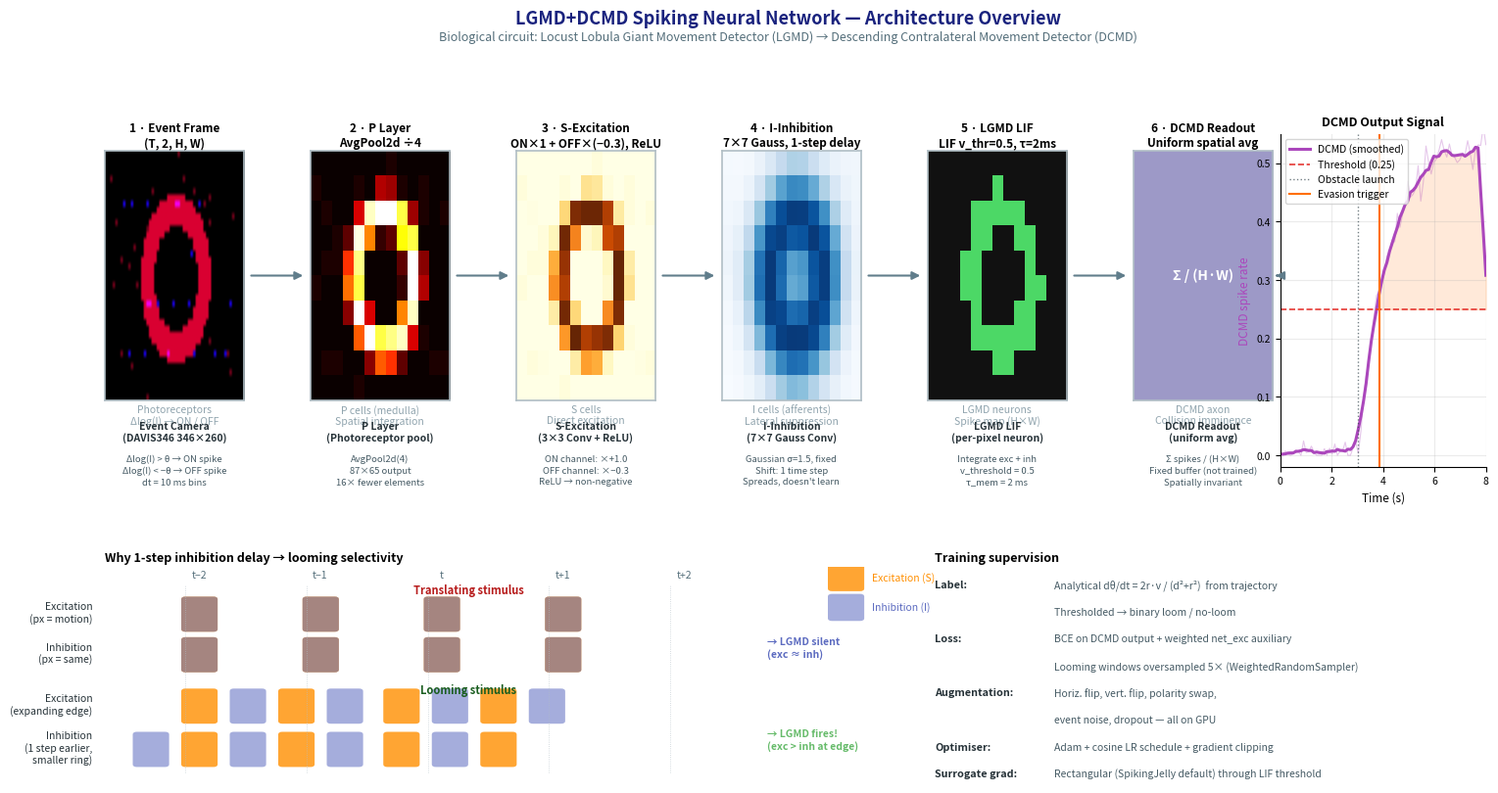

Write Python code to recreate this figure.
"""
Publication-quality architecture figure for the LGMD+DCMD SNN.

Renders results/lgmd_architecture.png
"""

import numpy as np
import matplotlib
matplotlib.use("Agg")
import matplotlib.pyplot as plt
import matplotlib.patches as mpatches
from matplotlib.patches import FancyArrowPatch, FancyBboxPatch
from scipy.ndimage import gaussian_filter

# ── Colour palette ─────────────────────────────────────────────────────────────
C_ON    = "#EF5350"     # ON events — red
C_OFF   = "#42A5F5"     # OFF events — blue
C_EXC   = "#FF8F00"     # excitation — amber
C_INH   = "#5C6BC0"     # inhibition — indigo
C_LIF   = "#66BB6A"     # LIF/LGMD — green
C_DCMD  = "#AB47BC"     # DCMD — purple
C_BIO   = "#90A4AE"     # biological annotations — grey
C_BOX   = "#FAFAFA"
C_EDGE  = "#B0BEC5"

plt.rcParams.update({
    "font.family": "sans-serif",
    "font.size": 8.5,
    "axes.titlesize": 9,
    "figure.dpi": 150,
    "savefig.dpi": 300,
    "savefig.bbox": "tight",
})

rng = np.random.default_rng(42)

# ── Synthetic illustrative data ────────────────────────────────────────────────
H, W = 40, 54   # display resolution for inset frames

def make_event_frame():
    """Simulate a looming event frame: expanding ring of ON events."""
    on  = np.zeros((H, W))
    off = np.zeros((H, W))
    # expanding ring (approaching object)
    cy, cx = H // 2, W // 2
    for r in [10, 11, 12]:   # thick expanding edge
        ys, xs = np.ogrid[:H, :W]
        mask = np.abs(np.sqrt((ys - cy)**2 + (xs - cx)**2) - r) < 1.5
        on[mask] = 1.0
    # some off-events from background grid lines
    for row in [8, 16, 24, 32]:
        off[row, 5:W-5] = rng.choice([0, 1], W-10, p=[0.85, 0.15]).astype(float)
    noise_on = rng.random((H, W)) < 0.015
    on = np.clip(on + noise_on * 0.5, 0, 1)
    return on, off

def pooled(frame, factor=4):
    """Simple block-average pooling."""
    H2, W2 = frame.shape[0] // factor, frame.shape[1] // factor
    return frame[:H2*factor, :W2*factor].reshape(H2, factor, W2, factor).mean(axis=(1, 3))

def excitation(on_p, off_p):
    """ON excites (+1), OFF weakly inhibits (-0.3), ReLU."""
    exc = on_p * 1.0 + off_p * (-0.3)
    return np.clip(exc, 0, None)

def inhibition_delayed(exc_prev):
    """Gaussian lateral spread of previous step's excitation."""
    return gaussian_filter(exc_prev, sigma=1.2) * 0.7

def lgmd_spikes(exc_cur, inh_prev):
    """Pixels where excitation > inhibition → fire."""
    net = exc_cur - inh_prev
    return (net > 0.08).astype(float)

# Build the illustrative data pipeline
on_frame, off_frame = make_event_frame()

# Use a slightly expanded ring as the "previous" frame for delay illustration
on_prev, _  = make_event_frame()

on_p  = pooled(on_frame,  factor=4)
off_p = pooled(off_frame, factor=4)
exc   = excitation(on_p, off_p)

on_p_prev = pooled(on_prev, factor=4)
off_p_prev = pooled(on_prev * 0, factor=4)
exc_prev   = excitation(on_p_prev * 0.8, off_p_prev)  # smaller ring

inh  = inhibition_delayed(exc_prev)
spks = lgmd_spikes(exc, inh)

# DCMD trace: flat background, rising during loom, threshold line
n_t = 80
t   = np.linspace(0, 8, n_t)
dcmd = np.zeros(n_t)
dcmd[30:] = 0.55 * (1 - np.exp(-(t[30:] - t[30]) / 1.2))
dcmd += rng.normal(0, 0.015, n_t)
dcmd = np.clip(dcmd, 0, None)
smooth_k = np.ones(7) / 7
dcmd_sm = np.convolve(dcmd, smooth_k, mode='same')

# ── Layout ────────────────────────────────────────────────────────────────────
fig = plt.figure(figsize=(15, 8.5))

# Main pipeline insets: 6 small axes across the top + 1 DCMD trace bottom-right
# We'll use manual axes placement
inset_y   = 0.50   # top of inset axes (normalised)
inset_h   = 0.30
inset_w   = 0.095
inset_xs  = [0.035, 0.175, 0.315, 0.455, 0.595, 0.735]
dcmd_ax_rect = [0.835, 0.42, 0.14, 0.40]

axes = [fig.add_axes([x, inset_y, inset_w, inset_h]) for x in inset_xs]
ax_dcmd = fig.add_axes(dcmd_ax_rect)

# ── Helper: draw a stylised event frame ───────────────────────────────────────
def draw_event_frame(ax, on, off, title="", bio=""):
    bg = np.zeros((on.shape[0], on.shape[1], 3))
    bg[..., 0] += on  * 0.9
    bg[..., 2] += on  * 0.2   # red-ish ON
    bg[..., 2] += off * 0.9
    bg[..., 0] += off * 0.1   # blue-ish OFF
    bg = np.clip(bg, 0, 1)
    ax.imshow(np.ones_like(bg) * 0.06, cmap='gray', vmin=0, vmax=1, aspect='auto')
    ax.imshow(bg, aspect='auto', alpha=0.95)
    ax.set_title(title, fontsize=8.5, fontweight='bold', pad=3)
    ax.set_xticks([]); ax.set_yticks([])
    for sp in ax.spines.values():
        sp.set_edgecolor(C_EDGE); sp.set_linewidth(1.2)
    if bio:
        ax.set_xlabel(bio, fontsize=7.5, color=C_BIO, labelpad=3)

def draw_heatmap(ax, data, cmap, title="", bio="", vmin=None, vmax=None):
    ax.imshow(data, cmap=cmap, aspect='auto', vmin=vmin, vmax=vmax,
              interpolation='nearest')
    ax.set_title(title, fontsize=8.5, fontweight='bold', pad=3)
    ax.set_xticks([]); ax.set_yticks([])
    for sp in ax.spines.values():
        sp.set_edgecolor(C_EDGE); sp.set_linewidth(1.2)
    if bio:
        ax.set_xlabel(bio, fontsize=7.5, color=C_BIO, labelpad=3)

# Stage 0: Event frame (ON/OFF)
draw_event_frame(axes[0], on_frame, off_frame,
                 title="1 · Event Frame\n(T, 2, H, W)",
                 bio="Photoreceptors\nΔlog(I) → ON / OFF")

# Stage 1: P layer (pooled)
draw_heatmap(axes[1], on_p, cmap='hot',
             title="2 · P Layer\nAvgPool2d ÷4",
             bio="P cells (medulla)\nSpatial integration",
             vmin=0, vmax=1)

# Stage 2: Excitation
draw_heatmap(axes[2], exc, cmap='YlOrBr',
             title="3 · S-Excitation\nON×1 + OFF×(−0.3), ReLU",
             bio="S cells\nDirect excitation",
             vmin=0, vmax=1)

# Stage 3: Lateral inhibition (delayed)
draw_heatmap(axes[3], inh, cmap='Blues',
             title="4 · I-Inhibition\n7×7 Gauss, 1-step delay",
             bio="I cells (afferents)\nLateral suppression",
             vmin=0, vmax=inh.max() + 0.01)

# Stage 4: LGMD spikes
spk_rgb = np.zeros((*spks.shape, 3))
spk_rgb[spks > 0] = [0.3, 0.85, 0.4]  # green spikes
bg_arr = np.ones((*spks.shape, 3)) * 0.07
display = bg_arr.copy()
display[spks > 0] = spk_rgb[spks > 0]
axes[4].imshow(np.ones((*spks.shape, 3)) * 0.07, aspect='auto')
axes[4].imshow(display, aspect='auto')
axes[4].set_title("5 · LGMD LIF\nLIF v_thr=0.5, τ=2ms", fontsize=8.5,
                  fontweight='bold', pad=3)
axes[4].set_xticks([]); axes[4].set_yticks([])
axes[4].set_xlabel("LGMD neurons\nSpike map (H×W)", fontsize=7.5,
                   color=C_BIO, labelpad=3)
for sp in axes[4].spines.values():
    sp.set_edgecolor(C_EDGE); sp.set_linewidth(1.2)

# Stage 5: DCMD aggregation icon (uniform weights grid)
dcmd_icon = np.ones((on_p.shape[0], on_p.shape[1])) * 0.5
axes[5].imshow(dcmd_icon, cmap='Purples', aspect='auto', vmin=0, vmax=1)
axes[5].text(0.5, 0.5, "Σ / (H·W)", transform=axes[5].transAxes,
             ha='center', va='center', fontsize=10, color='white',
             fontweight='bold')
axes[5].set_title("6 · DCMD Readout\nUniform spatial avg", fontsize=8.5,
                  fontweight='bold', pad=3)
axes[5].set_xticks([]); axes[5].set_yticks([])
axes[5].set_xlabel("DCMD axon\nCollision imminence", fontsize=7.5,
                   color=C_BIO, labelpad=3)
for sp in axes[5].spines.values():
    sp.set_edgecolor(C_EDGE); sp.set_linewidth(1.2)

# ── DCMD time-series ───────────────────────────────────────────────────────────
ax_dcmd.plot(t, dcmd,    color=C_DCMD, alpha=0.3, linewidth=0.8)
ax_dcmd.plot(t, dcmd_sm, color=C_DCMD, linewidth=2.2, label="DCMD (smoothed)")
ax_dcmd.axhline(0.25, color="#E53935", linewidth=1.2, linestyle="--",
                label="Threshold (0.25)")
ax_dcmd.axvline(t[30], color="#37474F", linewidth=1.0, linestyle=":",
                alpha=0.7, label="Obstacle launch")
evasion_t = t[np.argmax(dcmd_sm > 0.25)]
ax_dcmd.axvline(evasion_t, color="#FF6F00", linewidth=1.5,
                label="Evasion trigger")
ax_dcmd.fill_between(t, dcmd_sm, 0.25,
                     where=dcmd_sm > 0.25, alpha=0.15, color="#FF6F00")
ax_dcmd.set_xlim(t[0], t[-1])
ax_dcmd.set_ylim(-0.02, 0.55)
ax_dcmd.set_xlabel("Time (s)", fontsize=8.5)
ax_dcmd.set_ylabel("DCMD spike rate", fontsize=8.5, color=C_DCMD)
ax_dcmd.set_title("DCMD Output Signal", fontsize=9, fontweight='bold')
ax_dcmd.legend(fontsize=7.5, loc='upper left')
ax_dcmd.spines['top'].set_visible(False)
ax_dcmd.spines['right'].set_visible(False)
ax_dcmd.grid(True, alpha=0.25)
ax_dcmd.tick_params(labelsize=7.5)

# ── Pipeline arrows (figure-level) ────────────────────────────────────────────
arrow_kw = dict(arrowstyle="-|>", color="#607D8B", linewidth=1.5,
                mutation_scale=12, transform=fig.transFigure, clip_on=False)
arrow_y = inset_y + inset_h * 0.5

for i in range(5):
    x0 = inset_xs[i] + inset_w + 0.003
    x1 = inset_xs[i+1] - 0.003
    arr = FancyArrowPatch((x0, arrow_y), (x1, arrow_y),
                          **arrow_kw)
    fig.add_artist(arr)

# Arrow from stage 6 to DCMD trace
x0 = inset_xs[5] + inset_w + 0.003
x1 = dcmd_ax_rect[0] - 0.003
arr = FancyArrowPatch((x0, arrow_y), (x1, arrow_y), **arrow_kw)
fig.add_artist(arr)

# ── Box labels and block descriptions ─────────────────────────────────────────
# Drawn as text boxes below the pipeline axes
block_desc = [
    ("Event Camera\n(DAVIS346 346×260)",
     "Δlog(I) > θ → ON spike\nΔlog(I) < −θ → OFF spike\ndt = 10 ms bins"),
    ("P Layer\n(Photoreceptor pool)",
     "AvgPool2d(4)\n87×65 output\n16× fewer elements"),
    ("S-Excitation\n(3×3 Conv + ReLU)",
     "ON channel: ×+1.0\nOFF channel: ×−0.3\nReLU → non-negative"),
    ("I-Inhibition\n(7×7 Gauss Conv)",
     "Gaussian σ=1.5, fixed\nShift: 1 time step\nSpreads, doesn't learn"),
    ("LGMD LIF\n(per-pixel neuron)",
     "Integrate exc + inh\nv_threshold = 0.5\nτ_mem = 2 ms"),
    ("DCMD Readout\n(uniform avg)",
     "Σ spikes / (H×W)\nFixed buffer (not trained)\nSpatially invariant"),
]

desc_y   = 0.38
desc_h   = 0.10
for i, (xs_i, (title, desc)) in enumerate(zip(inset_xs, block_desc)):
    ax_d = fig.add_axes([xs_i, desc_y, inset_w, desc_h])
    ax_d.set_xlim(0, 1); ax_d.set_ylim(0, 1)
    ax_d.axis('off')
    ax_d.text(0.5, 0.95, title, ha='center', va='top', fontsize=7.5,
              fontweight='bold', color="#263238")
    ax_d.text(0.5, 0.55, desc, ha='center', va='top', fontsize=6.8,
              color="#455A64", linespacing=1.4)

# ── Delay mechanism diagram ────────────────────────────────────────────────────
# Bottom-left: timing diagram showing why delay → looming selectivity
ax_delay = fig.add_axes([0.035, 0.04, 0.55, 0.26])
ax_delay.set_xlim(0, 10)
ax_delay.set_ylim(-0.5, 3.5)
ax_delay.axis('off')

ax_delay.set_title("Why 1-step inhibition delay → looming selectivity",
                   fontsize=9, fontweight='bold', loc='left', pad=4)

# Translating object: excitation shifts, inhibition follows exactly → cancels
def draw_timing_row(ax, y, exc_xs, inh_xs, label, color_e=C_EXC, color_i=C_INH):
    for x in exc_xs:
        ax.add_patch(mpatches.FancyBboxPatch((x, y + 0.05), 0.35, 0.55,
                     boxstyle="round,pad=0.05", fc=color_e, ec='none', alpha=0.8))
    for x in inh_xs:
        ax.add_patch(mpatches.FancyBboxPatch((x, y + 0.05), 0.35, 0.55,
                     boxstyle="round,pad=0.05", fc=color_i, ec='none', alpha=0.55))
    ax.text(-0.15, y + 0.35, label, ha='right', va='center', fontsize=7.5,
            color='#263238')

# Time axis labels
for t_i, label in [(1, "t−2"), (2.5, "t−1"), (4, "t"), (5.5, "t+1"), (7, "t+2")]:
    ax_delay.text(t_i + 0.17, 3.25, label, ha='center', va='bottom',
                  fontsize=7.5, color='#546E7A')
    ax_delay.axvline(t_i, ymin=0.05, ymax=0.92, color='#B0BEC5',
                     linewidth=0.6, linestyle=':', alpha=0.7)

# Translating object rows
ax_delay.text(4.5, 3.0, "Translating stimulus", ha='center', fontsize=8,
              color='#B71C1C', fontweight='bold')
draw_timing_row(ax_delay, 2.3,
    exc_xs=[1, 2.5, 4, 5.5],    # excitation moves right each step
    inh_xs=[1, 2.5, 4, 5.5],    # inhibition follows exactly (same position, 1 step later)
    label="Excitation\n(px = motion)")
draw_timing_row(ax_delay, 1.55,
    exc_xs=[1, 2.5, 4, 5.5],
    inh_xs=[1, 2.5, 4, 5.5],
    label="Inhibition\n(px = same)")
ax_delay.text(8.2, 2.0, "→ LGMD silent\n(exc ≈ inh)", ha='left',
              va='center', fontsize=7.5, color=C_INH, fontweight='bold')

# Looming object rows
ax_delay.text(4.5, 1.15, "Looming stimulus", ha='center', fontsize=8,
              color='#1B5E20', fontweight='bold')
draw_timing_row(ax_delay, 0.6,
    exc_xs=[1, 2.2, 3.5, 4.7],         # expanding: each step edge moves outward
    inh_xs=[1.6, 2.8, 4.1, 5.3],       # inhibition = delayed smaller ring
    label="Excitation\n(expanding edge)")
draw_timing_row(ax_delay, -0.2,
    exc_xs=[1, 2.2, 3.5, 4.7],
    inh_xs=[0.4, 1.6, 2.8, 4.1],       # inh lags behind the expanding edge
    label="Inhibition\n(1 step earlier,\nsmaller ring)")
ax_delay.text(8.2, 0.3, "→ LGMD fires!\n(exc > inh at edge)", ha='left',
              va='center', fontsize=7.5, color=C_LIF, fontweight='bold')

# Legend
leg_x = 9.0; leg_y = 3.2
ax_delay.add_patch(mpatches.FancyBboxPatch((leg_x, leg_y - 0.1), 0.35, 0.4,
                   boxstyle="round,pad=0.05", fc=C_EXC, ec='none', alpha=0.8))
ax_delay.text(leg_x + 0.5, leg_y + 0.1, "Excitation (S)", va='center',
              fontsize=7.5, color=C_EXC)
ax_delay.add_patch(mpatches.FancyBboxPatch((leg_x, leg_y - 0.65), 0.35, 0.4,
                   boxstyle="round,pad=0.05", fc=C_INH, ec='none', alpha=0.55))
ax_delay.text(leg_x + 0.5, leg_y - 0.45, "Inhibition (I)", va='center',
              fontsize=7.5, color=C_INH)

# ── Training signal annotation ─────────────────────────────────────────────────
ax_train = fig.add_axes([0.60, 0.04, 0.37, 0.26])
ax_train.axis('off')
ax_train.set_title("Training supervision", fontsize=9, fontweight='bold',
                   loc='left', pad=4)
lines = [
    ("Label:",           "Analytical dθ/dt = 2r·v / (d²+r²)  from trajectory"),
    ("",                 "Thresholded → binary loom / no-loom"),
    ("Loss:",            "BCE on DCMD output + weighted net_exc auxiliary"),
    ("",                 "Looming windows oversampled 5× (WeightedRandomSampler)"),
    ("Augmentation:",    "Horiz. flip, vert. flip, polarity swap,"),
    ("",                 "event noise, dropout — all on GPU"),
    ("Optimiser:",       "Adam + cosine LR schedule + gradient clipping"),
    ("Surrogate grad:",  "Rectangular (SpikingJelly default) through LIF threshold"),
]
for row_i, (key, val) in enumerate(lines):
    y = 0.94 - row_i * 0.125
    ax_train.text(0.0, y, key, ha='left', va='top', fontsize=7.8,
                  fontweight='bold', color="#263238", transform=ax_train.transAxes)
    ax_train.text(0.22, y, val, ha='left', va='top', fontsize=7.5,
                  color="#455A64", transform=ax_train.transAxes)

# ── Figure title ───────────────────────────────────────────────────────────────
fig.text(0.5, 0.97, "LGMD+DCMD Spiking Neural Network — Architecture Overview",
         ha='center', va='top', fontsize=13, fontweight='bold', color='#1A237E')
fig.text(0.5, 0.945,
         "Biological circuit: Locust Lobula Giant Movement Detector (LGMD) → Descending Contralateral Movement Detector (DCMD)",
         ha='center', va='top', fontsize=9, color='#546E7A')

from pathlib import Path
Path("results").mkdir(exist_ok=True)
fig.savefig("results/lgmd_architecture.png", dpi=300, bbox_inches='tight',
            facecolor='white')
print("Saved → results/lgmd_architecture.png")
